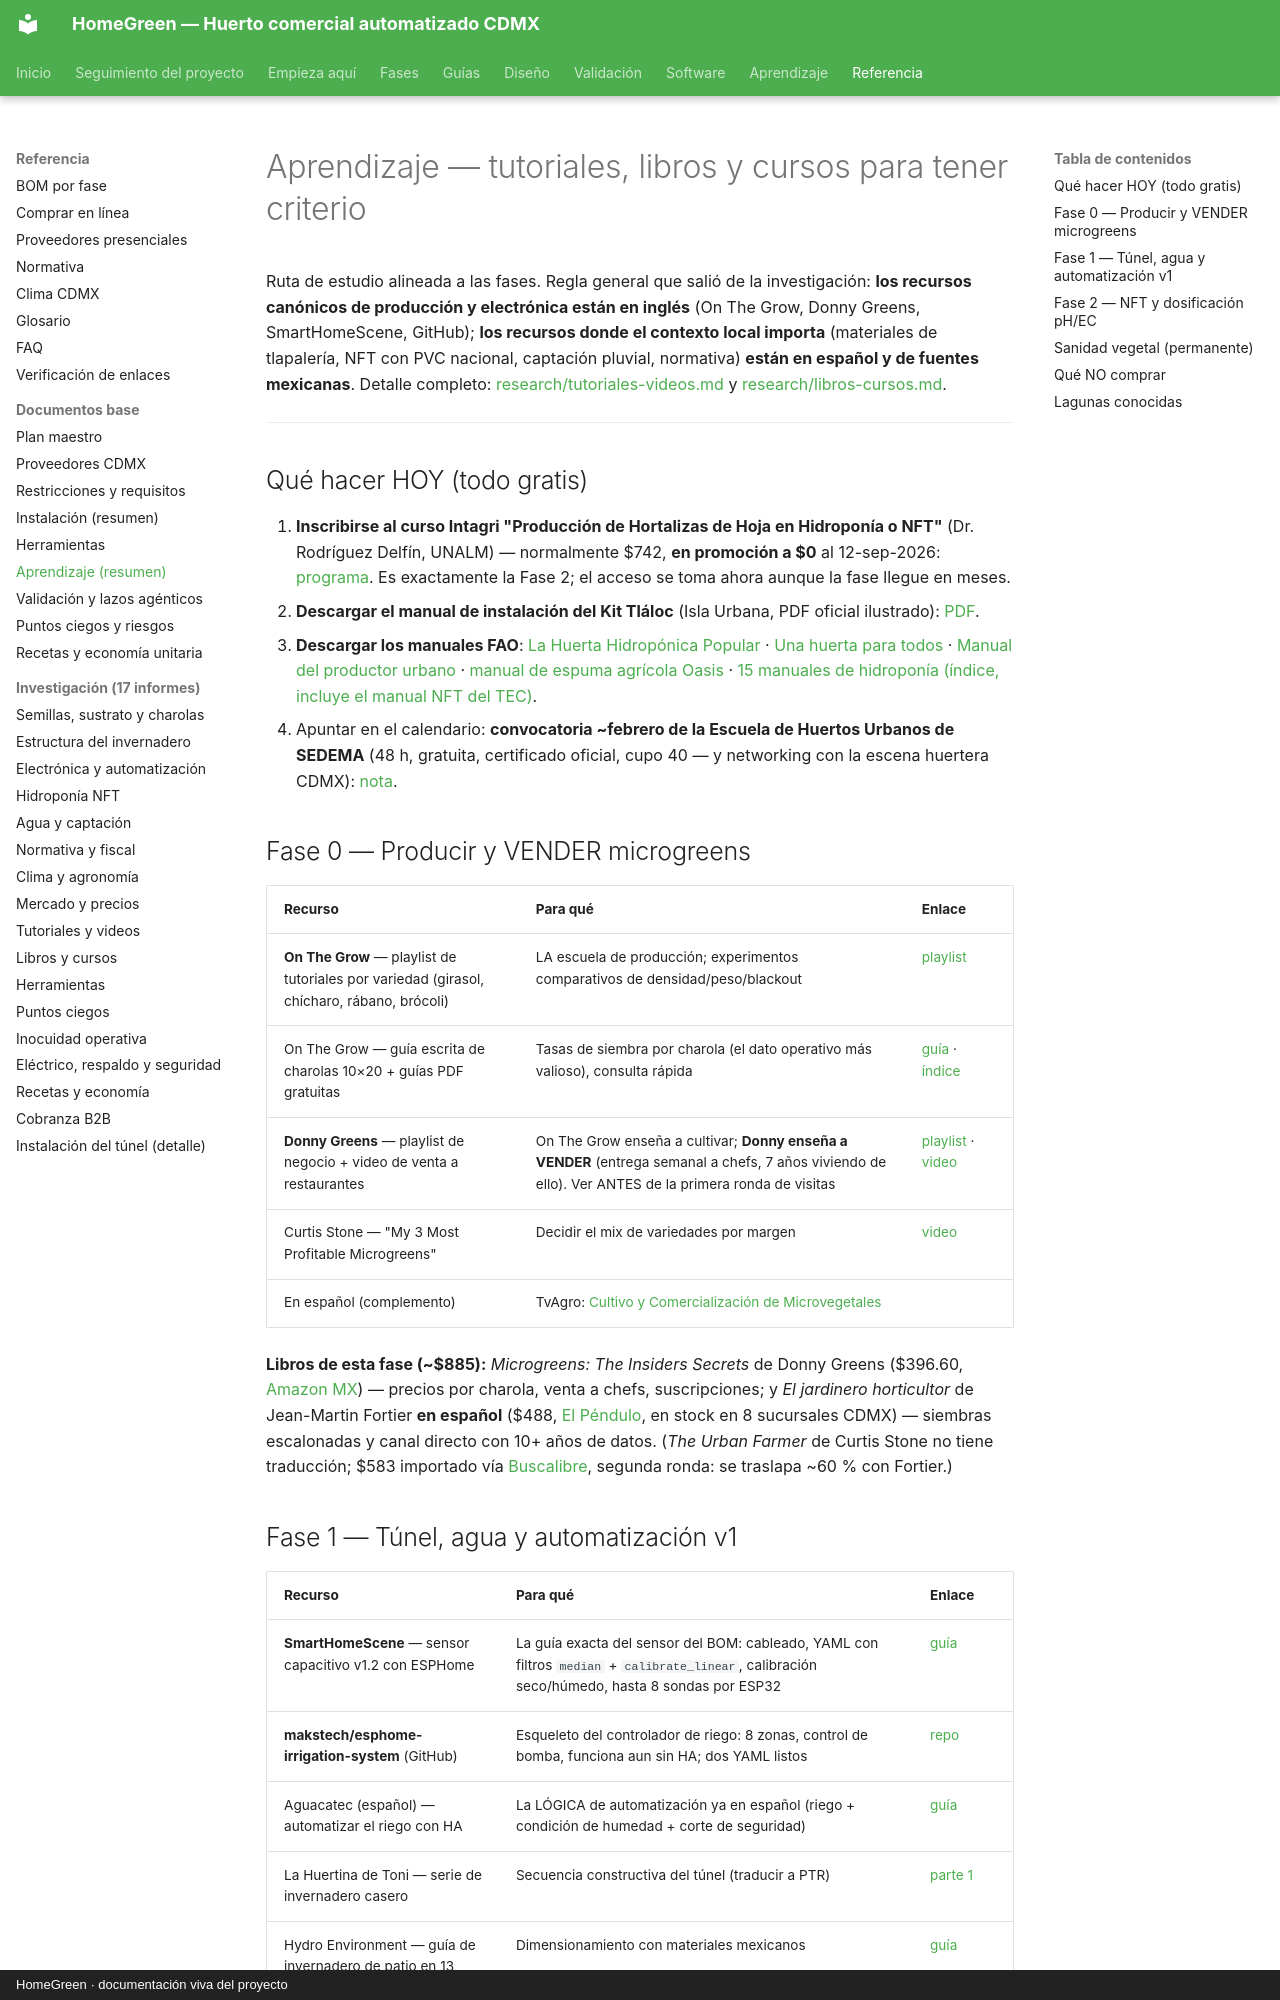

repository: AndresIslas99/HomeGreen · page: referencia/05-aprendizaje/index.html · generator: mkdocs · copyright: HomeGreen · documentación viva del proyecto

# Aprendizaje — tutoriales, libros y cursos para tener criterio

Ruta de estudio alineada a las fases. Regla general que salió de la investigación: **los
recursos canónicos de producción y electrónica están en inglés** (On The Grow, Donny Greens,
SmartHomeScene, GitHub); **los recursos donde el contexto local importa** (materiales de
tlapalería, NFT con PVC nacional, captación pluvial, normativa) **están en español y de
fuentes mexicanas**. Detalle completo: [research/tutoriales-videos.md](../research/tutoriales-videos.md)
y [research/libros-cursos.md](../research/libros-cursos.md).

---

## Qué hacer HOY (todo gratis)

1. **Inscribirse al curso Intagri "Producción de Hortalizas de Hoja en Hidroponía o NFT"**
   (Dr. Rodríguez Delfín, UNALM) — normalmente $742, **en promoción a $0** al 12-sep-2026:
   [programa](https://www.intagri.com/memorias/hortalizas/Produccion-hortalizas-hoja-hidroponia/programa-detallado).
   Es exactamente la Fase 2; el acceso se toma ahora aunque la fase llegue en meses.
2. **Descargar el manual de instalación del Kit Tláloc** (Isla Urbana, PDF oficial ilustrado):
   [PDF](https://www.engineeringforchange.org/wp-content/uploads/2020/07/MANUAL-INSTALACI%C3%93N-KIT-TL%C3%81LOC-12-JUNIO-2019CH.pdf).
3. **Descargar los manuales FAO**: [La Huerta Hidropónica Popular](https://www.fao.org/4/ah501s/ah501s.pdf) ·
   [Una huerta para todos](https://www.fao.org/3/i3846s/i3846s.pdf) ·
   [Manual del productor urbano](https://www.fao.org/4/a1177s/a1177s.pdf) ·
   [manual de espuma agrícola Oasis](https://www.guao.org/sites/default/files/biblioteca/Manual%20de%20hidropon%C3%ADa.pdf) ·
   [15 manuales de hidroponía (índice, incluye el manual NFT del TEC)](https://infolibros.org/libros-pdf-gratis/temas-varios/hidroponia/).
4. Apuntar en el calendario: **convocatoria ~febrero de la Escuela de Huertos Urbanos de
   SEDEMA** (48 h, gratuita, certificado oficial, cupo 40 — y networking con la escena
   huertera CDMX): [nota](https://www.sedema.cdmx.gob.mx/comunicacion/nota/sedema-lanza-convocatoria-para-el-seminario-taller-escuela-de-huertos-urbanos).

## Fase 0 — Producir y VENDER microgreens

| Recurso | Para qué | Enlace |
|---|---|---|
| **On The Grow** — playlist de tutoriales por variedad (girasol, chícharo, rábano, brócoli) | LA escuela de producción; experimentos comparativos de densidad/peso/blackout | [playlist](https://www.youtube.com/playlist?list=PLkEXI0BumyG5OBbqj_wXM6gnPB6gJ4alW) |
| On The Grow — guía escrita de charolas 10×20 + guías PDF gratuitas | Tasas de siembra por charola (el dato operativo más valioso), consulta rápida | [guía](https://onthegrow.net/blogs/microgreens/how-to-grow-microgreens-10x20-trays-complete-guide) · [índice](https://onthegrow.net/blogs/microgreens/best-microgreen-growing-advice-resources-on-the-grow) |
| **Donny Greens** — playlist de negocio + video de venta a restaurantes | On The Grow enseña a cultivar; **Donny enseña a VENDER** (entrega semanal a chefs, 7 años viviendo de ello). Ver ANTES de la primera ronda de visitas | [playlist](https://www.youtube.com/playlist?list=PLA09_1g6En1FVnk3eu93LeIVCFNjqSTu0) · [video](https://www.youtube.com/watch?v=MoSDSE8j7k8) |
| Curtis Stone — "My 3 Most Profitable Microgreens" | Decidir el mix de variedades por margen | [video](https://www.youtube.com/watch?v=KO-OuqbR3EE) |
| En español (complemento) | TvAgro: [Cultivo y Comercialización de Microvegetales](https://www.youtube.com/watch?v=sO2FXdSysrY) | |

**Libros de esta fase (~$885):** *Microgreens: The Insiders Secrets* de Donny Greens
($396.60, [Amazon MX](https://www.amazon.com.mx/Microgreens-Insiders-Building-Successful-Microgreen/dp/191366600X))
— precios por charola, venta a chefs, suscripciones; y *El jardinero horticultor* de
Jean-Martin Fortier **en español** ($488, [El Péndulo](https://pendulo.com/libro/jardinero-horticultor-el_393665),
en stock en 8 sucursales CDMX) — siembras escalonadas y canal directo con 10+ años de datos.
(*The Urban Farmer* de Curtis Stone no tiene traducción; $583 importado vía
[Buscalibre](https://www.buscalibre.com.mx/libros/search?q=the+urban+farmer+curtis+stone),
segunda ronda: se traslapa ~60 % con Fortier.)
